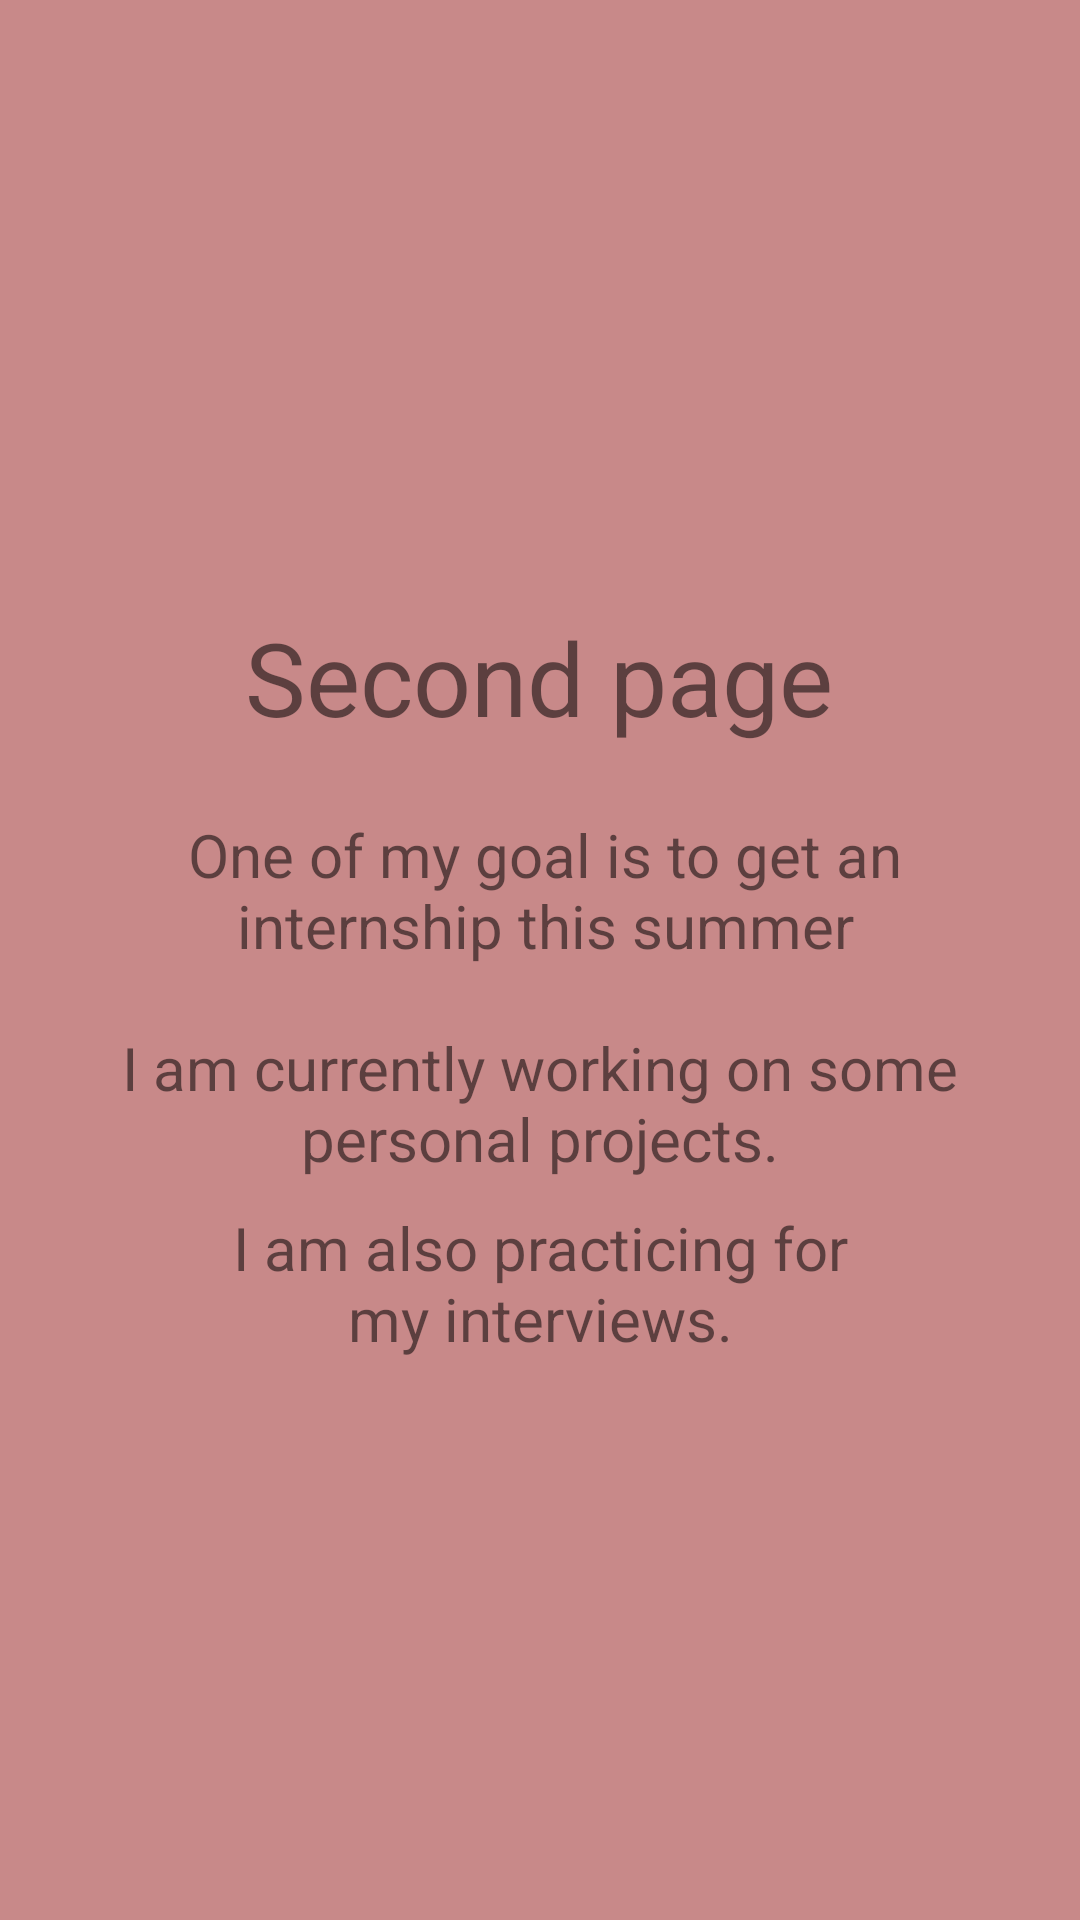

Layout XML and referenced resources for this Android screen:
<!-- AndroidManifest.xml: application theme Theme.GroupProject1 -->
<!-- res/layout/activity_main2.xml -->
<?xml version="1.0" encoding="utf-8"?>
<androidx.constraintlayout.widget.ConstraintLayout xmlns:android="http://schemas.android.com/apk/res/android"
    xmlns:app="http://schemas.android.com/apk/res-auto"
    xmlns:tools="http://schemas.android.com/tools"
    android:layout_width="match_parent"
    android:layout_height="match_parent"
    android:background="#C88989"
    tools:context=".MainActivity2">

    <TextView
        android:id="@+id/textView"
        android:layout_width="wrap_content"
        android:layout_height="wrap_content"
        android:layout_marginStart="107dp"
        android:layout_marginTop="203dp"
        android:layout_marginEnd="108dp"
        android:text="Second page"
        android:textAlignment="center"
        android:textSize="34sp"
        app:layout_constraintEnd_toEndOf="parent"
        app:layout_constraintStart_toStartOf="parent"
        app:layout_constraintTop_toTopOf="parent" />

    <TextView
        android:id="@+id/textView5"
        android:layout_width="290dp"
        android:layout_height="57dp"
        android:layout_marginStart="62dp"
        android:layout_marginTop="23dp"
        android:layout_marginEnd="59dp"
        android:text="One of my goal is to get an internship this summer"
        android:textAlignment="center"
        android:textSize="20sp"
        app:layout_constraintEnd_toEndOf="parent"
        app:layout_constraintStart_toStartOf="parent"
        app:layout_constraintTop_toBottomOf="@+id/textView" />

    <TextView
        android:id="@+id/textView6"
        android:layout_width="287dp"
        android:layout_height="60dp"
        android:layout_marginStart="62dp"
        android:layout_marginTop="14dp"
        android:layout_marginEnd="62dp"
        android:text="I am currently working on some personal projects."
        android:textAlignment="center"
        android:textSize="20sp"
        app:layout_constraintBottom_toTopOf="@+id/textView7"
        app:layout_constraintEnd_toEndOf="parent"
        app:layout_constraintStart_toStartOf="parent"
        app:layout_constraintTop_toBottomOf="@+id/textView5" />

    <TextView
        android:id="@+id/textView7"
        android:layout_width="219dp"
        android:layout_height="50dp"
        android:layout_marginStart="96dp"
        android:layout_marginEnd="96dp"
        android:text="I am also practicing for my interviews."
        android:textAlignment="center"
        android:textSize="20sp"
        app:layout_constraintEnd_toEndOf="parent"
        app:layout_constraintStart_toStartOf="parent"
        app:layout_constraintTop_toBottomOf="@+id/textView6" />
</androidx.constraintlayout.widget.ConstraintLayout>
<!-- resources referenced by this layout -->
<resources>
  <style name="Theme.GroupProject1" parent="Theme.MaterialComponents.DayNight.DarkActionBar">
          
          <item name="colorPrimary">@color/purple_500</item>
          <item name="colorPrimaryVariant">@color/purple_700</item>
          <item name="colorOnPrimary">@color/white</item>
          
          <item name="colorSecondary">@color/teal_200</item>
          <item name="colorSecondaryVariant">@color/teal_700</item>
          <item name="colorOnSecondary">@color/black</item>
          
          <item name="android:statusBarColor" tools:targetApi="l">?attr/colorPrimaryVariant</item>
          
      </style>
  <!-- not gathered from this repository: default colours our renderer supplied (Android Studio template values) -->
  <color name="purple_500">#FF6200EE</color>
  <color name="purple_700">#FF3700B3</color>
  <color name="teal_200">#FF03DAC5</color>
  <color name="teal_700">#FF018786</color>
  <color name="black">#FF000000</color>
  <color name="white">#FFFFFFFF</color>
</resources>
